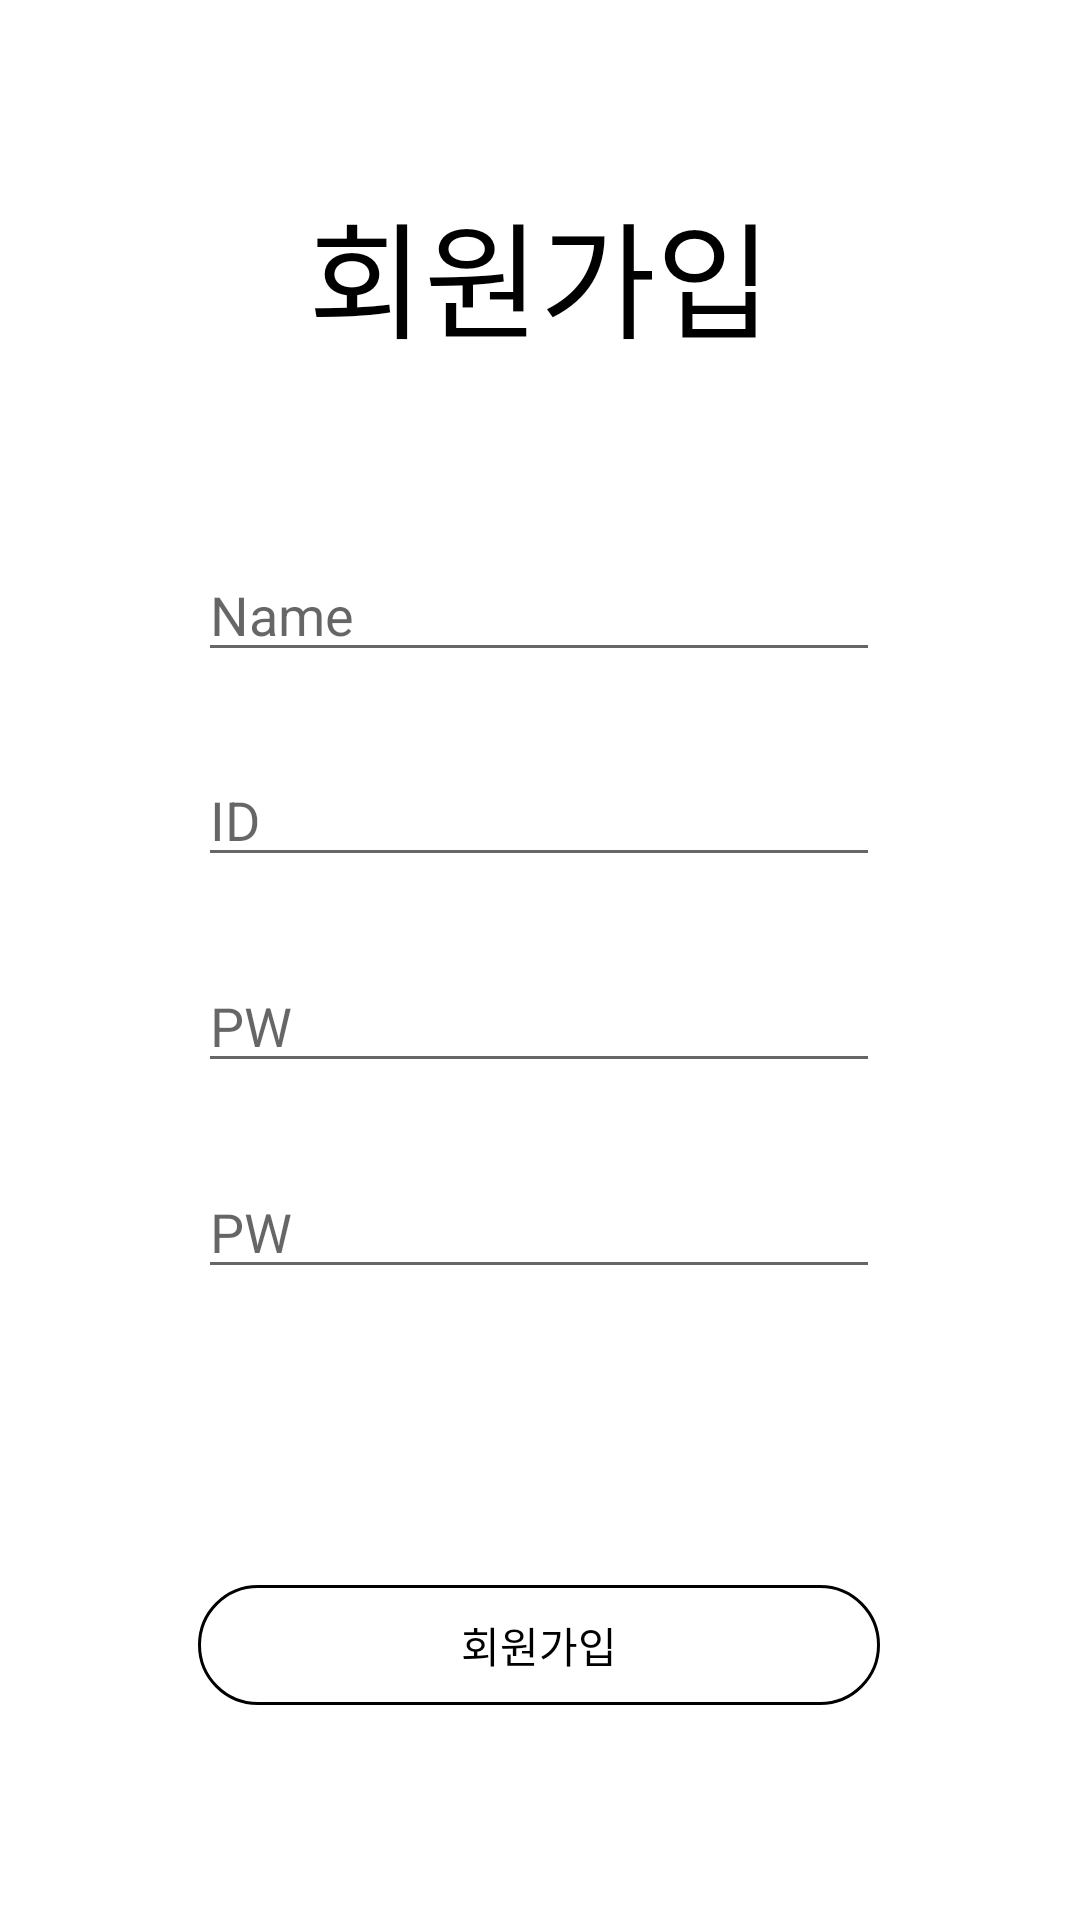

Produce the Android XML layout that renders to this screen, including the resource entries it uses.
<!-- AndroidManifest.xml: application theme AppTheme -->
<!-- res/layout/activity_registration.xml -->
<?xml version="1.0" encoding="utf-8"?>
<LinearLayout xmlns:android="http://schemas.android.com/apk/res/android"
    android:orientation="vertical" android:layout_width="match_parent"
    android:layout_height="match_parent"
    android:background="#ffffff">

    <LinearLayout
        android:orientation="vertical"
        android:layout_width="match_parent"
        android:layout_height="0dp"
        android:layout_weight="2"
        android:gravity="center_vertical|center_horizontal">

        <TextView
            android:id="@+id/registration_title"
            android:layout_width="wrap_content"
            android:layout_height="wrap_content"
            android:text="회원가입"
            android:textColor="#000000"
            android:textSize="42sp"/>
    </LinearLayout>

    <LinearLayout
        android:orientation="vertical"
        android:layout_width="match_parent"
        android:layout_height="0dp"
        android:layout_weight="3"
        android:layout_gravity="center_vertical"
        android:gravity="center_vertical">

        <LinearLayout
            android:layout_width="match_parent"
            android:layout_height="0dp"
            android:orientation="horizontal"
            android:layout_weight="1">

            <Space
                android:layout_width="0dp"
                android:layout_height="match_parent"
                android:layout_weight="70" />

            <LinearLayout
                android:layout_width="0dp"
                android:layout_height="wrap_content"
                android:layout_weight="240"
                android:orientation="vertical">

                <EditText
                    android:layout_width="match_parent"
                    android:layout_height="wrap_content"
                    android:layout_weight="240"
                    android:inputType="textEmailAddress"
                    android:ems="10"
                    android:id="@+id/registration_name_edittext"
                    android:hint="Name"/>

                <TextView
                    android:layout_width="match_parent"
                    android:layout_height="wrap_content"
                    android:text=""
                    android:id="@+id/registration_name_text"
                    android:layout_marginLeft="5dp" />

            </LinearLayout>

            <Space
                android:layout_width="0dp"
                android:layout_height="match_parent"
                android:layout_weight="70" />

        </LinearLayout>

        <LinearLayout
            android:layout_width="match_parent"
            android:layout_height="0dp"
            android:orientation="horizontal"
            android:layout_weight="1">

            <Space
                android:layout_width="0dp"
                android:layout_height="match_parent"
                android:layout_weight="70" />

            <LinearLayout
                android:layout_width="0dp"
                android:layout_height="wrap_content"
                android:orientation="vertical"
                android:layout_weight="240">

                <EditText
                    android:layout_width="match_parent"
                    android:layout_height="wrap_content"
                    android:inputType="textEmailAddress"
                    android:ems="10"
                    android:id="@+id/registration_id_edittext"
                    android:hint="ID" />

                <TextView
                    android:layout_width="match_parent"
                    android:layout_height="wrap_content"
                    android:text=""
                    android:id="@+id/registration_id_text"
                    android:layout_marginLeft="5dp"/>

            </LinearLayout>

            <Space
                android:layout_width="0dp"
                android:layout_height="match_parent"
                android:layout_weight="70" />

        </LinearLayout>

        <LinearLayout
            android:layout_width="match_parent"
            android:layout_height="0dp"
            android:orientation="horizontal"
            android:layout_weight="1">

            <Space
                android:layout_width="0dp"
                android:layout_height="match_parent"
                android:layout_weight="70" />

            <LinearLayout
                android:layout_width="0dp"
                android:layout_height="wrap_content"
                android:layout_weight="240"
                android:orientation="vertical">

                <EditText
                    android:layout_width="match_parent"
                    android:layout_height="wrap_content"
                    android:inputType="textPassword"
                    android:ems="10"
                    android:id="@+id/registration_pw_edittext"
                    android:hint="PW" />

                <TextView
                    android:layout_width="match_parent"
                    android:layout_height="wrap_content"
                    android:text=""
                    android:id="@+id/registration_pw_text"
                    android:layout_marginLeft="5dp"/>

            </LinearLayout>

            <Space
                android:layout_width="0dp"
                android:layout_height="match_parent"
                android:layout_weight="70" />

        </LinearLayout>

        <LinearLayout
            android:layout_width="match_parent"
            android:layout_height="0dp"
            android:orientation="horizontal"
            android:layout_weight="1">

            <Space
                android:layout_width="0dp"
                android:layout_height="match_parent"
                android:layout_weight="70" />

            <LinearLayout
                android:layout_width="0dp"
                android:layout_height="wrap_content"
                android:orientation="vertical"
                android:layout_weight="240">

                <EditText
                    android:layout_width="match_parent"
                    android:layout_height="wrap_content"
                    android:inputType="textPassword"
                    android:ems="10"
                    android:id="@+id/registration_pwcheck_edittext"
                    android:hint="PW" />

                <TextView
                    android:layout_width="match_parent"
                    android:layout_height="wrap_content"
                    android:text=""
                    android:id="@+id/registration_pwcheck_text"
                    android:layout_marginLeft="5dp" />

            </LinearLayout>
            <Space
                android:layout_width="0dp"
                android:layout_height="match_parent"
                android:layout_weight="70" />

        </LinearLayout>

    </LinearLayout>

    <LinearLayout
        android:orientation="vertical"
        android:layout_width="match_parent"
        android:layout_height="0dp"
        android:layout_weight="2">

        <LinearLayout
            android:orientation="horizontal"
            android:layout_width="match_parent"
            android:layout_height="match_parent"
            android:weightSum="380"
            android:gravity="center_vertical">

            <Space
                android:layout_width="0dp"
                android:layout_height="match_parent"
                android:layout_weight="70" />

            <Button
                android:text="회원가입"
                android:layout_width="0dp"
                android:layout_height="40dp"
                android:id="@+id/registration_confirm_btn"
                android:background="@drawable/login_btn"
                android:textColor="@drawable/btn_textcolor"
                style="?android:attr/borderlessButtonStyle"
                android:layout_weight="240"/>

            <Space
                android:layout_width="0dp"
                android:layout_height="match_parent"
                android:layout_weight="70" />

        </LinearLayout>
    </LinearLayout>
</LinearLayout>
<!-- resources referenced by this layout -->
<resources>
  <!-- drawable btn_textcolor (drawable) -->
  <?xml version="1.0" encoding="utf-8"?>
  <selector xmlns:android="http://schemas.android.com/apk/res/android">
      <item android:state_pressed="true" android:color="#000000" />
      <item android:state_pressed="false" android:color="#000000" />
  </selector>
  <!-- drawable login_btn (drawable) -->
  <?xml version="1.0" encoding="utf-8"?>
  <selector xmlns:android="http://schemas.android.com/apk/res/android">
      <item>
          <shape android:shape="rectangle">
              <solid android:color="@android:color/white"/>
              <stroke android:width="1dp"
                  android:color="#000000"/>
              <corners android:radius="200dp"/>
              <size
                  android:width="180dp"
                  android:height="30dp"/>
          </shape>
      </item>
  </selector>
  <style name="AppTheme" parent="Theme.AppCompat.Light.DarkActionBar">
          
          <item name="colorPrimary">@color/colorPrimary</item>
          <item name="colorPrimaryDark">#000000</item>
          <item name="colorAccent">@color/colorAccent</item>
      </style>
  <!-- not gathered from this repository: default colours our renderer supplied (Android Studio template values) -->
  <color name="colorPrimary">#FF6200EE</color>
  <color name="colorAccent">#FF03DAC5</color>
</resources>
